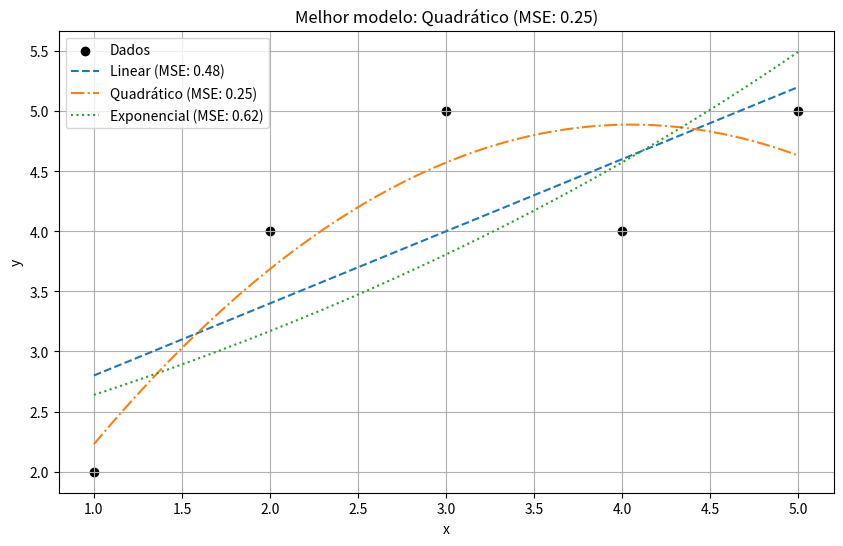

Generate this figure with matplotlib:
import numpy as np
import matplotlib.pyplot as plt
from math import log, exp

# Função para ajuste linear


def linear_fit(x, y):
    n = len(x)
    sum_x = sum(x)
    sum_y = sum(y)
    sum_x2 = sum(xi**2 for xi in x)
    sum_xy = sum(xi * yi for xi, yi in zip(x, y))

    denom = n * sum_x2 - sum_x**2
    a = (n * sum_xy - sum_x * sum_y) / denom
    b = (sum_x2 * sum_y - sum_x * sum_xy) / denom

    return a, b

# Função para ajuste quadrático


def quadratic_fit(x, y):
    n = len(x)
    A = np.zeros((3, 3))
    b = np.zeros(3)

    A[0, 0] = n
    A[0, 1] = A[1, 0] = sum(x)
    A[0, 2] = A[1, 1] = A[2, 0] = sum(xi**2 for xi in x)
    A[1, 2] = A[2, 1] = sum(xi**3 for xi in x)
    A[2, 2] = sum(xi**4 for xi in x)

    b[0] = sum(y)
    b[1] = sum(xi * yi for xi, yi in zip(x, y))
    b[2] = sum(xi**2 * yi for xi, yi in zip(x, y))

    coeffs = np.linalg.solve(A, b)
    return coeffs

# Função para ajuste exponencial


def exponential_fit(x, y):
    ln_y = [log(yi) for yi in y]
    a, b = linear_fit(x, ln_y)
    alpha = exp(b)
    beta = a
    return alpha, beta

# Função para calcular o erro quadrático médio (MSE)


def mse(y_real, y_pred):
    return sum((yi - yj)**2 for yi, yj in zip(y_real, y_pred)) / len(y_real)

# Função para ajustar automaticamente e comparar modelos


def auto_fit(x, y):
    # Ajuste linear
    a_linear, b_linear = linear_fit(x, y)
    y_linear = [a_linear * xi + b_linear for xi in x]
    mse_linear = mse(y, y_linear)

    # Ajuste quadrático
    coeffs_quad = quadratic_fit(x, y)
    y_quad = [coeffs_quad[0] + coeffs_quad[1] *
              xi + coeffs_quad[2] * xi**2 for xi in x]
    mse_quad = mse(y, y_quad)

    # Ajuste exponencial
    alpha_exp, beta_exp = exponential_fit(x, y)
    y_exp = [alpha_exp * exp(beta_exp * xi) for xi in x]
    mse_exp = mse(y, y_exp)

    # Escolha do melhor modelo
    models = {
        "Linear": (mse_linear, y_linear),
        "Quadrático": (mse_quad, y_quad),
        "Exponencial": (mse_exp, y_exp)
    }
    best_model = min(models, key=lambda k: models[k][0])

    # Plotando os resultados
    plt.figure(figsize=(10, 6))
    plt.scatter(x, y, color='black', label='Dados')

    x_fit = np.linspace(min(x), max(x), 100)

    # Linear
    y_linear_fit = [a_linear * xi + b_linear for xi in x_fit]
    plt.plot(x_fit, y_linear_fit,
             label=f'Linear (MSE: {mse_linear:.2f})', linestyle='--')

    # Quadrático
    y_quad_fit = [coeffs_quad[0] + coeffs_quad[1] *
                  xi + coeffs_quad[2] * xi**2 for xi in x_fit]
    plt.plot(x_fit, y_quad_fit,
             label=f'Quadrático (MSE: {mse_quad:.2f})', linestyle='-.')

    # Exponencial
    y_exp_fit = [alpha_exp * exp(beta_exp * xi) for xi in x_fit]
    plt.plot(x_fit, y_exp_fit,
             label=f'Exponencial (MSE: {mse_exp:.2f})', linestyle=':')

    plt.xlabel('x')
    plt.ylabel('y')
    plt.legend()
    plt.title(
        f'Melhor modelo: {best_model} (MSE: {models[best_model][0]:.2f})')
    plt.grid(True)
    plt.show()

    return best_model, models[best_model][1]


# Exemplo de uso
x = [1, 2, 3, 4, 5]
y = [2, 4, 5, 4, 5]

best_model, y_pred = auto_fit(x, y)
print(f"Melhor modelo: {best_model}")
